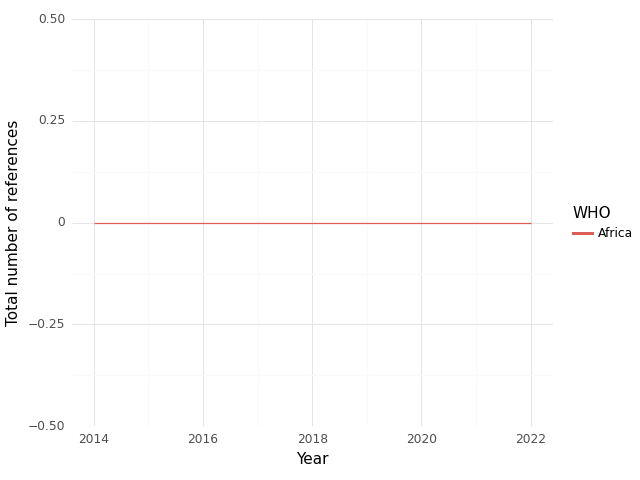

The data file committed next to this chart (first rows):
, WHO, Year, intersection, climate, health, sum
0, Africa, 2014, 0.0, 1.0, 16.0, 17.0
1, Africa, 2015, 0.0, 0.0, 10.0, 10.0
2, Africa, 2016, 0.0, 1.0, 7.0, 8.0
3, Africa, 2017, 0.0, 0.0, 13.0, 13.0
4, Africa, 2018, 0.0, 0.0, 12.0, 12.0
5, Africa, 2021, 0.0, 0.0, 15.0, 15.0
6, Africa, 2022, 0.0, 1.0, 27.0, 28.0
